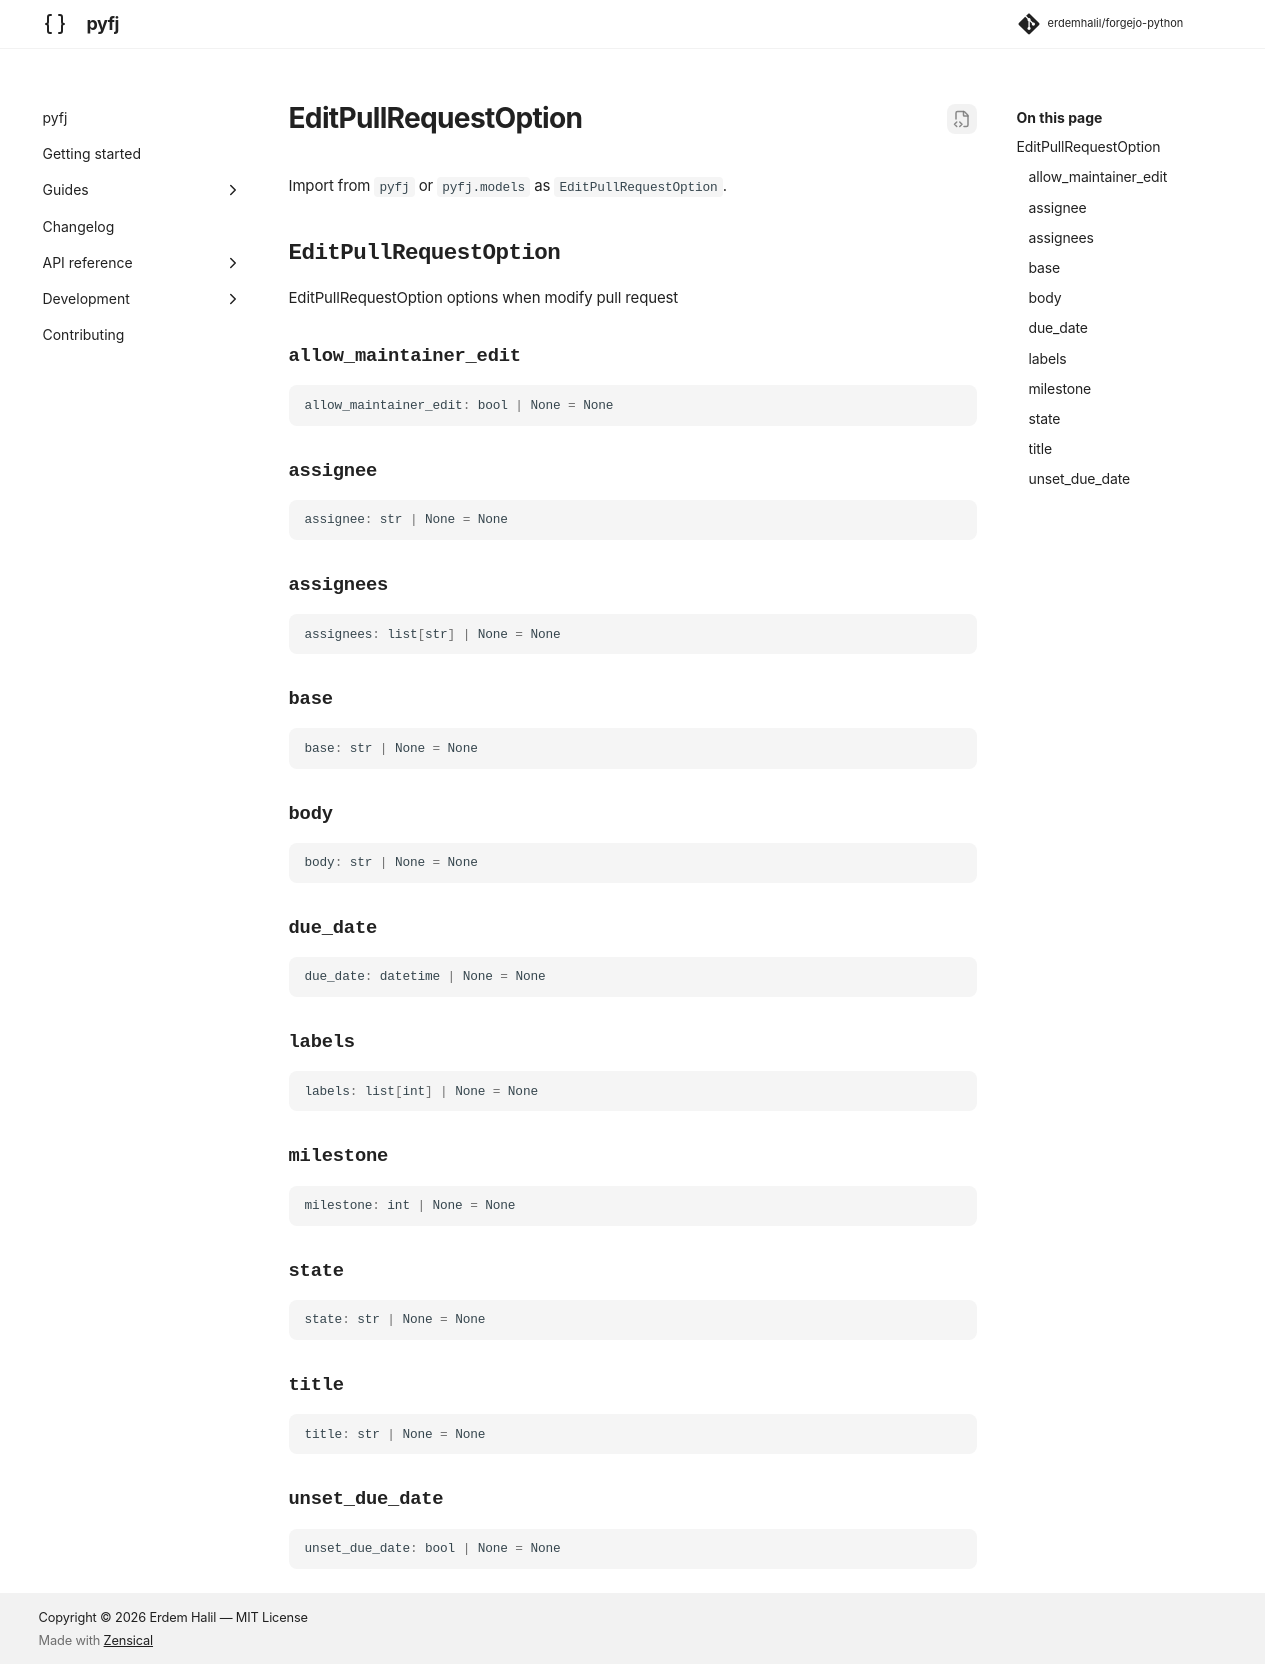

repository: erdemhalil/forgejo-python · page: 0.1/reference/models/edit_pull_request_option/index.html · generator: mkdocs

---
title: "EditPullRequestOption"
description: "EditPullRequestOption options when modify pull request"
---

# EditPullRequestOption

Import from `pyfj` or `pyfj.models` as `EditPullRequestOption`.

::: pyfj._generated.models.edit_pull_request_option.EditPullRequestOption
